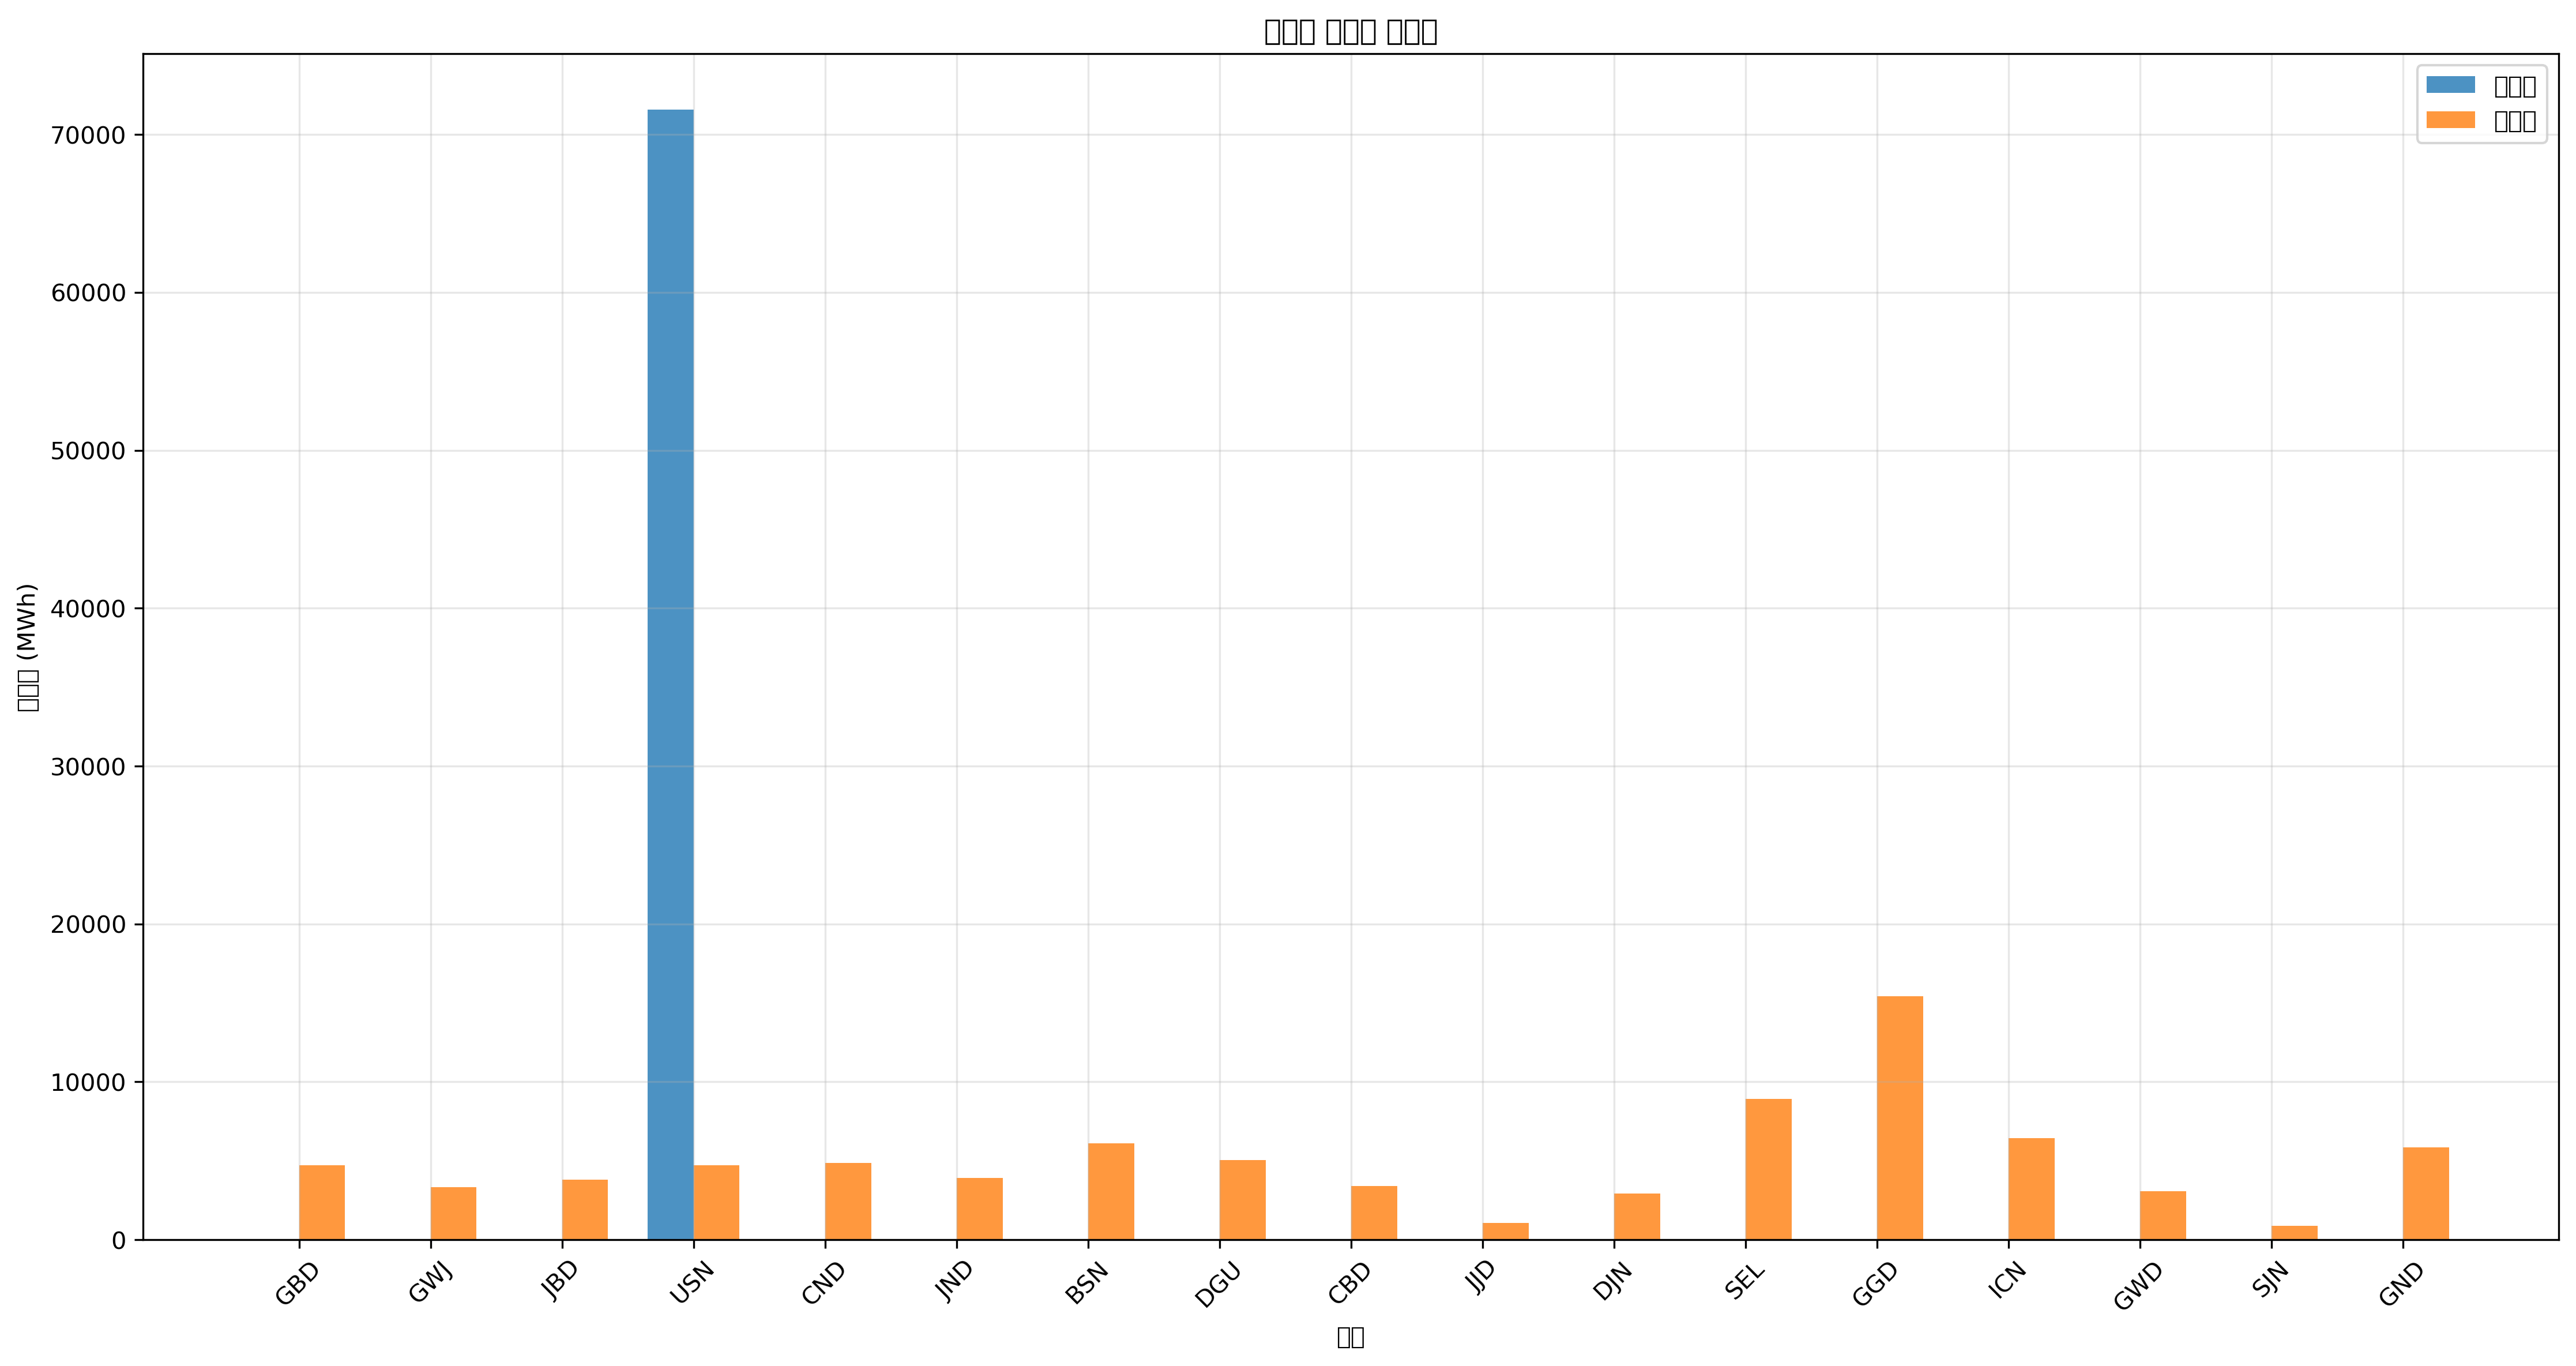

The file beside this chart, header and first rows:
지역, 발전량(MWh), 부하량(MWh), 밸런스(MWh)
GBD, 0.0, 4712, -4712
GWJ, 0.0, 3332, -3332
JBD, 0.0, 3819, -3819
USN, 71558, 4712, 66846
CND, 0.0, 4876, -4876
JND, 0.0, 3901, -3901
BSN, 0.0, 6094, -6094
DGU, 0.0, 5038, -5038
CBD, 0.0, 3413, -3413
JJD, 0.0, 1057, -1057
DJN, 0.0, 2925, -2925
SEL, 0.0, 8938, -8938
GGD, 0.0, 15438, -15438
ICN, 0.0, 6420, -6420
GWD, 0.0, 3088, -3088
SJN, 0.0, 893.3, -893.3
GND, 0.0, 5850, -5850
